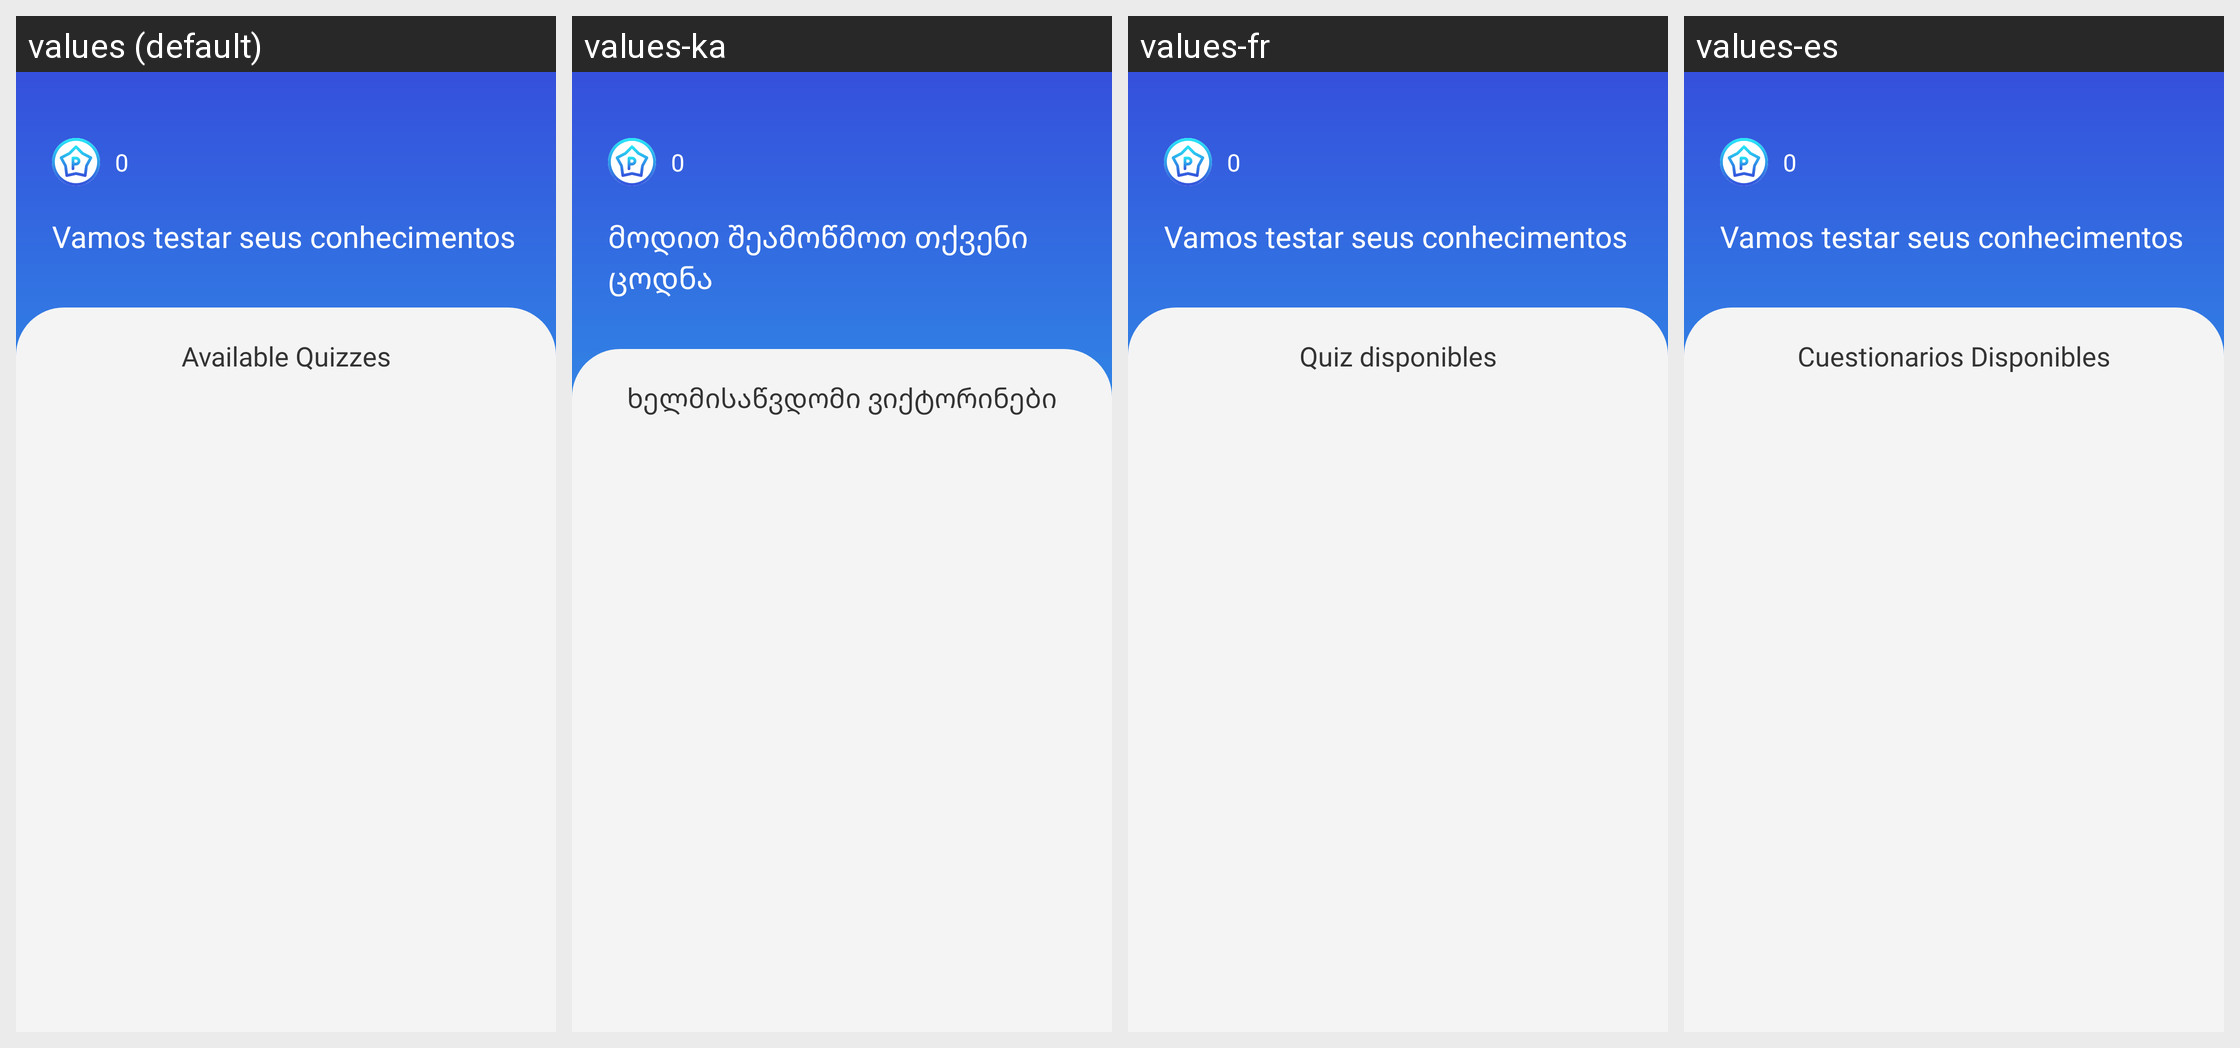

Here is an Android app screen in its default locale and in the app's own translations. Write out the translated-string differences for the strings that appear on this screen.
Android screen res/layout/fragment_home.xml rendered under 4 locales, left to right: values (default), values-ka, values-fr, values-es. Device: Nexus 5 (rendered at 1080×1920; each locale shown at half size, 540×960, under a caption strip naming it); theme Theme.AppQuiz.
Other locales in the repository, not shown: values-it, values-pt, values-tr.
Strings drawn on this screen, with the default value and each locale's value (text and hints the layout hard-codes, and strings that could not be matched under every locale, appear in the picture but are not listed):

let_s_test_your_knowledge
  values: Vamos testar seus conhecimentos
  values-ka: მოდით შეამოწმოთ თქვენი ცოდნა
  values-fr: Vamos testar seus conhecimentos
  values-es: Vamos testar seus conhecimentos

_0
  values: 0
  values-ka: 0
  values-fr: 0
  values-es: 0

available_quizzes
  values: Available Quizzes
  values-ka: ხელმისაწვდომი ვიქტორინები
  values-fr: Quiz disponibles
  values-es: Cuestionarios Disponibles
